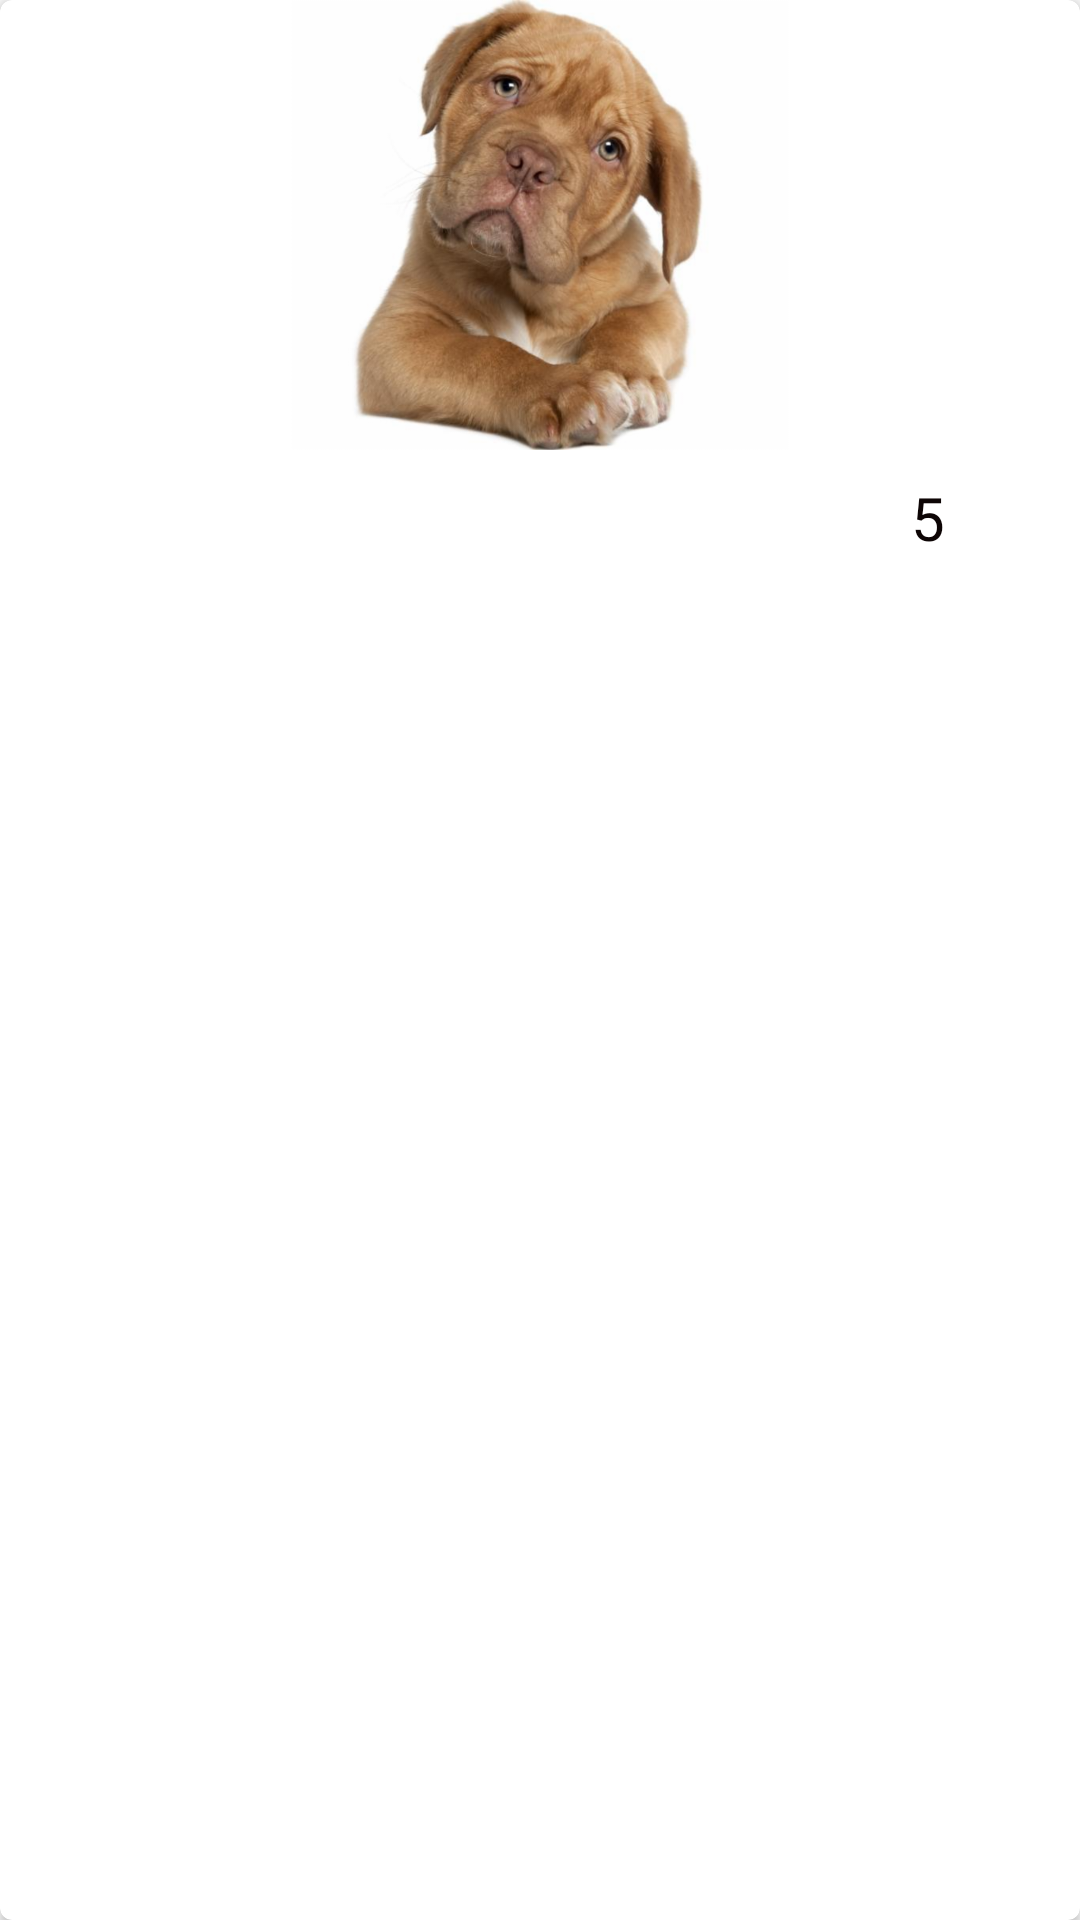

Reconstruct the res/layout file that produces this screen, plus the resources it refers to.
<!-- AndroidManifest.xml: application theme AppTheme -->
<!-- res/layout/cardview_perfil.xml -->
<?xml version="1.0" encoding="utf-8"?>
<android.support.v7.widget.CardView
    xmlns:android="http://schemas.android.com/apk/res/android"
    xmlns:card_view="http://schemas.android.com/apk/res-auto"
    android:id="@+id/cvMascota"
    android:layout_width="120sp"
    android:layout_height="wrap_content"
    android:layout_marginBottom="@dimen/activity_vertical_margin"
    card_view:cardCornerRadius="@dimen/corner_radius_cardview"

    >
    <LinearLayout
        android:layout_width="match_parent"
        android:layout_height="match_parent"
        android:orientation="vertical"


        >
        <ImageView
            android:id="@+id/ivFotoPerfil"
            android:layout_width="match_parent"
            android:layout_height="150dp"
            android:src="@drawable/perro1"
            android:layout_gravity="center_horizontal"

            />

        <FrameLayout
            android:layout_width="match_parent"
            android:layout_height="match_parent"
            android:orientation="horizontal"

            >

            <LinearLayout
                android:layout_width="wrap_content"
                android:layout_height="match_parent"
                android:orientation="horizontal"
                android:layout_gravity="start|right"

                >

                <TextView
                    android:id="@+id/tvNombrePerfil"
                    android:layout_width="wrap_content"
                    android:layout_height="40sp"
                    android:text="@string/nombre_mascota"
                    android:textSize="20sp"
                    android:textColor="#0d0505"
                    android:layout_gravity="left"
                    android:gravity="center"

                    />

            </LinearLayout>


            <LinearLayout
                android:layout_width="wrap_content"
                android:layout_height="wrap_content"
                android:orientation="horizontal"
                android:layout_gravity="end|right"


                android:gravity="end">




                <TextView
                    android:id="@+id/tvRaitingPerfil"
                    android:layout_width="wrap_content"
                    android:layout_height="match_parent"
                    android:text="@string/raiting"
                    android:textSize="20dp"
                    android:textColor="#0d0505"
                    android:layout_gravity="end"
                    android:gravity="center"

                    />

                <Button
                    android:id="@+id/btnRaitingAcumPerfil"
                    android:layout_width="45dp"
                    android:layout_height="45dp"
                    android:background="@mipmap/ic_dby"

                    />

            </LinearLayout>



        </FrameLayout>


    </LinearLayout>


</android.support.v7.widget.CardView>
<!-- resources referenced by this layout -->
<resources>
  <dimen name="activity_vertical_margin">16dp</dimen>
  <dimen name="corner_radius_cardview">4dp</dimen>
  <!-- drawable perro1: png bitmap (drawable-hdpi, 281092 bytes) -->
  <string name="nombre_mascota"> </string>
  <string name="raiting">5</string>
  <style name="AppTheme" parent="Theme.AppCompat.Light.NoActionBar">
          
          <item name="colorPrimary">@color/colorPrimary</item>
          <item name="colorPrimaryDark">@color/colorPrimaryDark</item>
          <item name="colorAccent">@color/colorAccent</item>
          <item name="colorButtonNormal">#FFFFFF</item>
  
      </style>
  <!-- not gathered from this repository: default colours our renderer supplied (Android Studio template values) -->
  <color name="colorPrimary">#FF6200EE</color>
  <color name="colorPrimaryDark">#FF3700B3</color>
  <color name="colorAccent">#FF03DAC5</color>
</resources>
